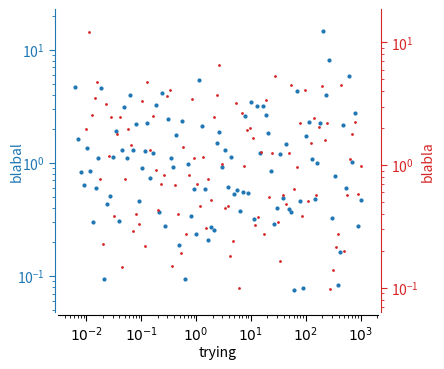

Write the Python code that produced this figure.
import numpy as np
import matplotlib.pylab as plt
from matplotlib.ticker import MaxNLocator, NullFormatter

def compute_axes_args(axes_args, xlabel='', ylabel='', title=''):
    """ to have the alternative between just "xlabel, ylabel, title" arguments and full "axes_args" argument in functions """
    _axes_args = {}
    for key, val in axes_args.items():
        _axes_args[key] = val
    for key, val in zip(['xlabel', 'ylabel', 'title'], [xlabel, ylabel, title]):
        if val!='':
            _axes_args[key] = val
    return _axes_args

def set_plot(ax,
             spines=['left', 'bottom'],
             num_xticks=3, num_yticks=3,
             xlabel='', ylabel='', title='',
             tck_outward=3, tck_length=4,
             xticks=None, yticks=None,
             xminor_ticks=None, yminor_ticks=None,
             xticks_labels=None, yticks_labels=None,
             xlabelpad=1, ylabelpad=1,
             xticks_rotation=0, yticks_rotation=0,
             xscale='linear', yscale='linear',
             xlim_enhancement=.5, ylim_enhancement=.5,
             xlim=None, ylim=None,
             grid=False,
             xcolor='k', ycolor='k',
             fontsize=None, size=None,
             ax_refs=None):

    
    if ax_refs is not None:
        xlim = ax_refs.get_xlim()
        ylim = ax_refs.get_ylim()

    # no ticks if no axis bar
    if not (('top' in spines) or ('bottom' in spines)):
        xticks=[]
    if not (('left' in spines) or ('right' in spines)):
        yticks=[]
        
    # drawing spines
    adjust_spines(ax, spines,
                  tck_outward=tck_outward, tck_length=tck_length,
                  ycolor=ycolor, xcolor=xcolor)
    
    if yscale=='log':
        ax.set_yscale('log')
    if xscale=='log':
        ax.set_xscale('log')
    
    # Boundaries
    if xlim is None:
        xmin, xmax = ax.get_xlim()
        dx = xmax-xmin
        if xscale=='log':
            if xmin<=0:
                xmin = np.concatenate([line.get_xdata() for line in ax.get_lines()[:2]]).min() # what are the additional line objects ??
            xlim = [xmin/1.1,1.1*xmax]
        else:
            xlim = [xmin-xlim_enhancement*dx/100.,xmax+xlim_enhancement*dx/100.]

    if xscale=='log': # we calculate the tick positions
        xlim, xmajor_ticks, xminor_ticks2 = find_good_log_ticks(lim=xlim)
        if xminor_ticks is None:
            xminor_ticks = xminor_ticks2
        if xticks is None:
            xticks = xmajor_ticks

    if ylim is None:
        ymin, ymax = ax.get_ylim()
        dy = ymax-ymin
        if yscale=='log':
            if ymin<=0:
                ymin = np.concatenate([line.get_ydata() for line in ax.get_lines()[::-2]]).min() # what are the additional lines ??
            ylim = [ymin/1.2,1.2*ymax]
        else:
            ylim = [ymin-ylim_enhancement*dy/100.,ymax+ylim_enhancement*dy/100.]
            
    if yscale=='log':
        ylim, ymajor_ticks, yminor_ticks = find_good_log_ticks(lim=ylim)
        if yminor_ticks is None:
            yminor_ticks = yminor_ticks2
        if yticks is None:
            yticks = ymajor_ticks

    # then we set it:
    ax.plot(np.ones(2)*np.mean(xlim), ylim, 'w.', ms=0.001, alpha=0.001)
    ax.plot(xlim, np.ones(2)*np.mean(ylim), 'w.', ms=0.001, alpha=0.001)
    ax.set_xlim(xlim)
    ax.set_ylim(ylim)

    # x-Ticks
    if xscale=='already-log10':
        set_ticks_to_log10_axis(ax.axes.xaxis, np.power(10, xlim))
    elif (xticks is None) and ('bottom' or 'top' in spines):
        ax.xaxis.set_major_locator( MaxNLocator(nbins = num_xticks) )
    else:
        ax.xaxis.set_minor_formatter(NullFormatter())
        ax.set_xticks(xticks)
        
    if xminor_ticks is not None:
        ax.set_xticks(xminor_ticks, minor=True)
    
    if xticks_labels is not None:
        ax.set_xticklabels(xticks_labels, rotation=xticks_rotation, fontsize=fontsize)
    else:
        ax.xaxis.set_tick_params(labelsize=fontsize, labelrotation=xticks_rotation)

    # y-Ticks
    if yscale=='already-log10':
        set_ticks_to_log10_axis(ax.axes.yaxis, np.power(10, ylim))
    elif (yticks is None) and ('left' or 'right' in spines):
        ax.yaxis.set_major_locator( MaxNLocator(nbins = num_yticks) )
    else:
        ax.yaxis.set_minor_formatter(NullFormatter())
        ax.set_yticks(yticks)
    if yscale=='log':
        if (np.all(ax.get_yticks()<ylim[0]) or np.all(ax.get_yticks()>ylim[1])):
            # then no main ticks is on the plot, we set the minor ticks as the major ticks
            print(ax.get_yticks(), ymajor_ticks, yminor_ticks, ylim)
            print('no main ticks is on the plot, we set the minor ticks as the major ticks')
            ax.set_yticks(yminor_ticks)
        else:
            ax.set_yticks(yminor_ticks, minor=True)
        
    if yticks_labels is not None:
        ax.set_yticklabels(yticks_labels, rotation=yticks_rotation, fontsize=fontsize)
    else:
        ax.yaxis.set_tick_params(labelsize=fontsize, labelrotation=yticks_rotation)
        
    if yminor_ticks is not None:
        ax.set_yticks(yminor_ticks, minor=True)
        
    ax.set_xlabel(xlabel, fontsize=fontsize, color=xcolor,
                  labelpad=xlabelpad)
    ax.set_ylabel(ylabel, fontsize=fontsize, color=ycolor,
                  labelpad=ylabelpad)

    if title!='':
        ax.set_title(title, fontsize=fontsize, color=xcolor)
    
    if grid:
        ax.grid()

        
def ticks_number(ax, xticks=3, yticks=3):
    if xticks>1:
        ax.xaxis.set_major_locator( MaxNLocator(nbins = xticks) )
    if yticks>1:
        ax.yaxis.set_major_locator( MaxNLocator(nbins = yticks) )

        
def adjust_spines(ax, spines, tck_outward=3, tck_length=4.,
                  xcolor='k', ycolor='k'):

    for loc, spine in ax.spines.items():
        if loc in spines:
            spine.set_position(('outward', tck_outward)) # outward by 10 points by default
            # spine.set_smart_bounds(True)
            ax.xaxis.set_tick_params(length=tck_length)
            ax.yaxis.set_tick_params(length=tck_length)
        else:
            spine.set_color('none')  # don't draw spine

    # turn off ticks where there is no spine
    if 'left' in spines:
        ax.yaxis.set_ticks_position('left')
        ax.spines['left'].set_color(ycolor)
        ax.tick_params('y', colors=ycolor, which='both')
    elif 'right' in spines:
        ax.yaxis.set_ticks_position('right')
        ax.spines['right'].set_color(ycolor)
        ax.tick_params('y', colors=ycolor, which='both')
        ax.yaxis.set_label_position('right')
    else:
        ax.yaxis.set_ticks([]) # no yaxis ticks

    if 'bottom' in spines:
        ax.xaxis.set_ticks_position('bottom')
        ax.spines['bottom'].set_color(xcolor)
        ax.tick_params('x', colors=xcolor, which='both')
    elif 'top' in spines:
        ax.xaxis.set_ticks_position('top')
        ax.spines['top'].set_color(xcolor)
        ax.tick_params('x', colors=xcolor, which='both')
        ax.xaxis.set_label_position('top')
    else:
        ax.xaxis.set_ticks([]) # no xaxis ticks
        

def find_good_log_ticks(lim=[0.009, 0.0099]):
    
    if lim[0]<=0:
        print('/!\ need positive lower bound of graphs, set to 1e-3')
        lim[0] = 1e-3
    if lim[1]<=0:
        print('/!\ need positive lower bound of graphs, set to 10')
        lim[1] = 10

    minorticks, majorticks = [], []
    
    # before the first order of magnitude
    i0 = np.floor(np.log10(lim[0]))
    if lim[0]%np.exp(i0*np.log(10))!=0:
        for l in range(1, 10):
            if l*np.exp(i0*np.log(10))>lim[0]:
                minorticks.append(l*np.power(10., i0))
                
    # after the first order of magnitude
    for k in np.arange(int(np.floor(np.log10(lim[0]))+1),
                       int(np.floor(np.log10(lim[1])))+1):
        for l in range(1, 10):
            if l%10==1:
                majorticks.append(l*np.power(10., k))
            elif l*np.power(10., k)<=lim[1]:
                minorticks.append(l*np.power(10., k))

    return lim, majorticks, minorticks

def set_ticks_to_log10_axis(axis, bounds, normed_to_unit=False, fontsize=8):
    
    lim, major_ticks, minor_ticks = find_good_log_ticks(lim=bounds)

    if normed_to_unit:
        axis.set_ticks((np.log10(major_ticks)-np.log10(lim[0]))/(np.log10(lim[1])-np.log10(lim[0])))
    else:
        axis.set_ticks(np.log10(major_ticks))
        
    if (bounds[0]>.1) and (bounds[1]<2e3):
        axis.set_ticklabels(['%i' % mt for mt in major_ticks],
                       fontsize=fontsize)
    else:
        axis.set_ticklabels(['$10^{%i}$' % np.log10(mt) for mt in major_ticks],
                       fontsize=fontsize)
        
    if normed_to_unit:
        axis.set_ticks((np.log10(minor_ticks)-np.log10(lim[0]))/(np.log10(lim[1])-np.log10(lim[0])), minor=True)
    else:
        axis.set_ticks(np.log10(minor_ticks), minor=True)
    

def scale_graphs_boundaries(x_plots, y_plots,
                           wspace=0.2, hspace=0.2,
                           left=0.3, right=0.9,
                           bottom=0.3, top=0.9):
    
    return {'left':left/x_plots,
            'right':1.-(1.-right)/x_plots,
            'top':1.-(1.-top)/y_plots,
            'bottom':bottom/y_plots,
            'hspace':hspace*y_plots,
            'wspace':wspace*x_plots}

def scale_figure(height_to_width, A0_ratio, x_plots, y_plots,
                 wspace=0.5, hspace=0.5,
                 left=0.3, right=0.9,
                 bottom=0.3, top=0.9):

    SCALE = scale_graphs_boundaries(x_plots, y_plots,
                                   wspace=wspace, hspace=hspace,
                                   left=left, right=right,
                                   bottom=bottom, top=top)
    SCALE0 = scale_graphs_boudaries(1, 1,
                                   wspace=wspace, hspace=hspace,
                                   left=left, right=right,
                                   bottom=bottom, top=top)
    
    a = (1-SCALE['left']-SCALE['right'])/x_plots-SCALE['wspace']
    a0 = (1-SCALE0['left']-SCALE0['right'])/x_plots-SCALE0['wspace']
    b = (1-SCALE['top']-SCALE['bottom'])/y_plots-SCALE['hspace']
    b0 = (1-SCALE0['top']-SCALE0['bottom'])/y_plots-SCALE0['hspace']
    return {
        'figsize':(\
            A0_format['width']*A0_ratio*x_plots,
                   A0_format['height']*A0_ratio*y_plots*height_to_width)}



if __name__=='__main__':

    import matplotlib.pylab as plt
    
    fig, ax = plt.subplots(1)

    plt.subplots_adjust(left=0.3, right=0.8, bottom=0.25)
    ax2 = ax.twinx()
    ax.plot(np.log10(np.logspace(-2.2,3,100)), np.exp(np.random.randn(100)), 'o', ms=2, color='tab:blue')
    ax2.plot(np.log10(np.logspace(-2,3,100)), np.exp(np.random.randn(100)), 'o', ms=1, color='tab:red')
    set_plot(ax2, ['right'],
                yscale='log',
                ylabel='blabla',
                # yticks_rotation=20, size='x-small',
                tck_outward=2, ycolor='tab:red')
    set_plot(ax, ycolor='tab:blue', xcolor='k',
                yscale='log', xscale='already-log10', ylabel='blabal', 
                tck_outward=2, xlabel='trying', ylabelpad=-5)

    plt.show()
